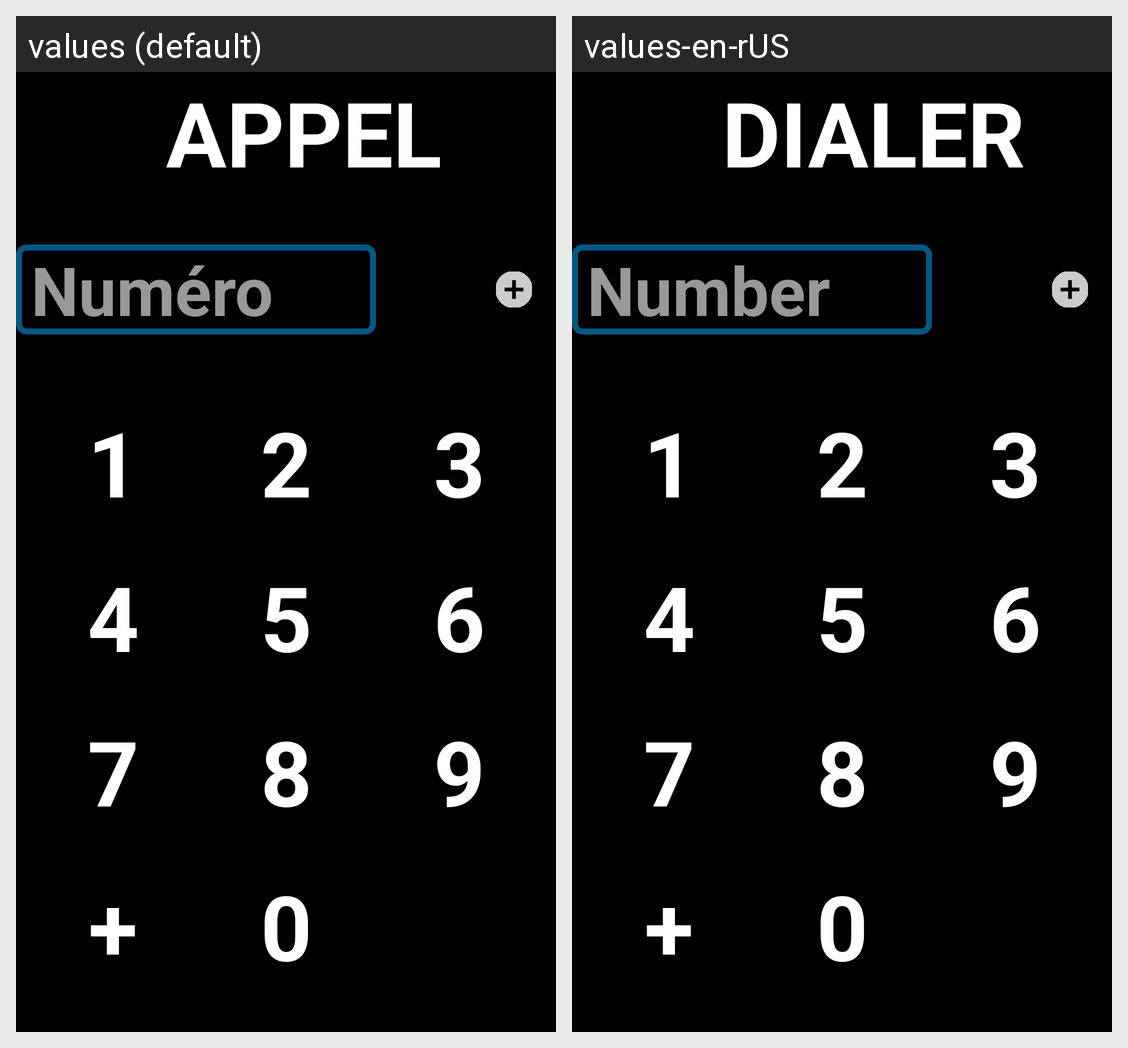

For this localized Android screen grid, give each drawn string resource with its value in every locale shown.
Android screen res/layout/activity_dialer.xml rendered under 2 locales, left to right: values (default), values-en-rUS. Device: Nexus 5 (rendered at 1080×1920; each locale shown at half size, 540×960, under a caption strip naming it); theme Theme.HOSDVKEasyPhone.
Strings drawn on this screen, with the default value and each locale's value (text and hints the layout hard-codes, and strings that could not be matched under every locale, appear in the picture but are not listed):

module_dialer
  values: APPEL
  values-en-rUS: DIALER

your_number
  values: Numéro
  values-en-rUS: Number
